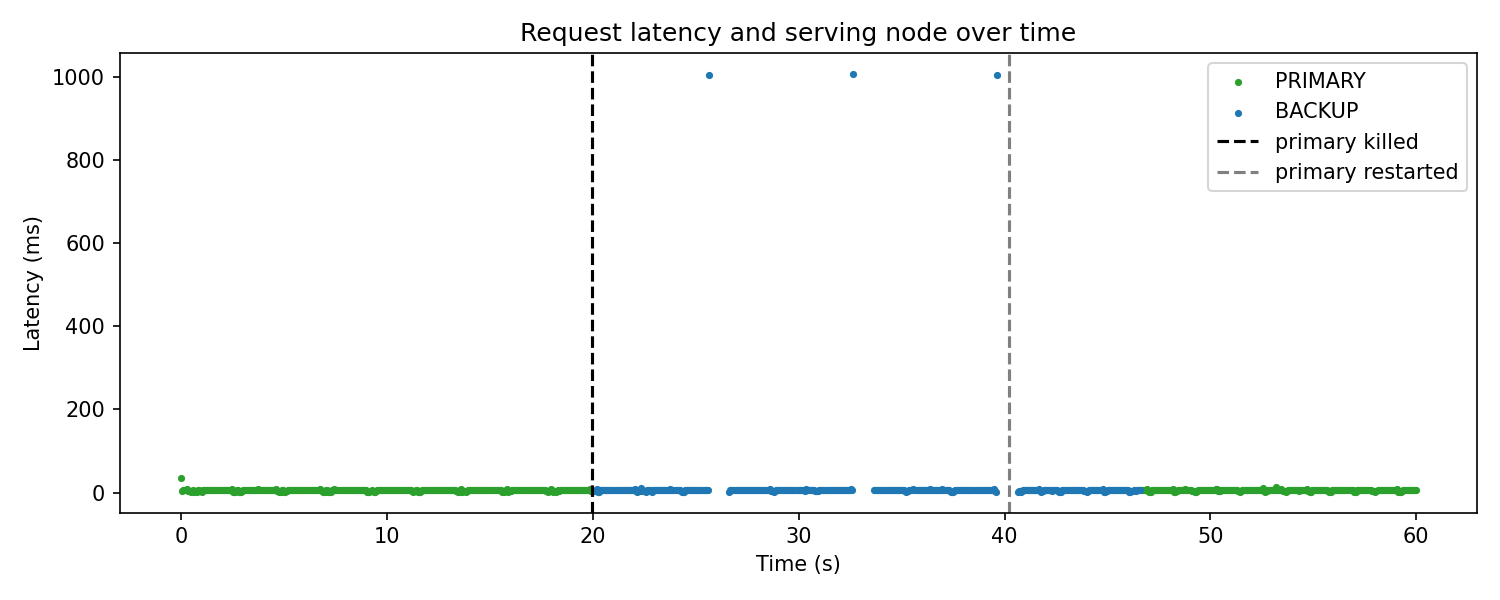

Values plotted in this chart, from the file beside it:
timestamp, status, server, latency_ms
1794813979, 200, PRIMARY, 33.9
1794813979, 200, PRIMARY, 2.6
1794813979, 200, PRIMARY, 5.7
1794813980, 200, PRIMARY, 6.2
1794813980, 200, PRIMARY, 6.4
1794813980, 200, PRIMARY, 8.0
1794813980, 200, PRIMARY, 3.0
1794813980, 200, PRIMARY, 2.6
1794813980, 200, PRIMARY, 2.9
1794813980, 200, PRIMARY, 2.4
1794813980, 200, PRIMARY, 3.3
1794813980, 200, PRIMARY, 6.6
1794813980, 200, PRIMARY, 2.4
1794813980, 200, PRIMARY, 2.6
1794813980, 200, PRIMARY, 2.6
1794813980, 200, PRIMARY, 2.5
1794813980, 200, PRIMARY, 5.8
1794813980, 200, PRIMARY, 6.8
1794813980, 200, PRIMARY, 3.0
1794813980, 200, PRIMARY, 2.8
1794813980, 200, PRIMARY, 2.4
1794813980, 200, PRIMARY, 6.1
1794813980, 200, PRIMARY, 6.7
1794813981, 200, PRIMARY, 6.3
1794813981, 200, PRIMARY, 6.1
1794813981, 200, PRIMARY, 6.3
1794813981, 200, PRIMARY, 6.5
1794813981, 200, PRIMARY, 6.3
1794813981, 200, PRIMARY, 6.4
1794813981, 200, PRIMARY, 5.9
1794813981, 200, PRIMARY, 6.5
1794813981, 200, PRIMARY, 6.1
1794813981, 200, PRIMARY, 6.6
1794813981, 200, PRIMARY, 6.5
1794813981, 200, PRIMARY, 6.3
1794813981, 200, PRIMARY, 6.2
1794813981, 200, PRIMARY, 6.3
1794813981, 200, PRIMARY, 6.6
1794813981, 200, PRIMARY, 6.4
1794813981, 200, PRIMARY, 6.5
1794813981, 200, PRIMARY, 6.2
1794813981, 200, PRIMARY, 6.7
1794813981, 200, PRIMARY, 6.5
1794813982, 200, PRIMARY, 6.2
1794813982, 200, PRIMARY, 6.5
1794813982, 200, PRIMARY, 6.2
1794813982, 200, PRIMARY, 6.1
1794813982, 200, PRIMARY, 6.2
1794813982, 200, PRIMARY, 6.0
1794813982, 200, PRIMARY, 7.7
1794813982, 200, PRIMARY, 2.5
1794813982, 200, PRIMARY, 2.4
1794813982, 200, PRIMARY, 2.5
1794813982, 200, PRIMARY, 3.1
1794813982, 200, PRIMARY, 6.4
1794813982, 200, PRIMARY, 5.5
1794813982, 200, PRIMARY, 2.2
1794813982, 200, PRIMARY, 2.5
1794813982, 200, PRIMARY, 2.1
1794813982, 200, PRIMARY, 3.6
... 1,078 more rows
